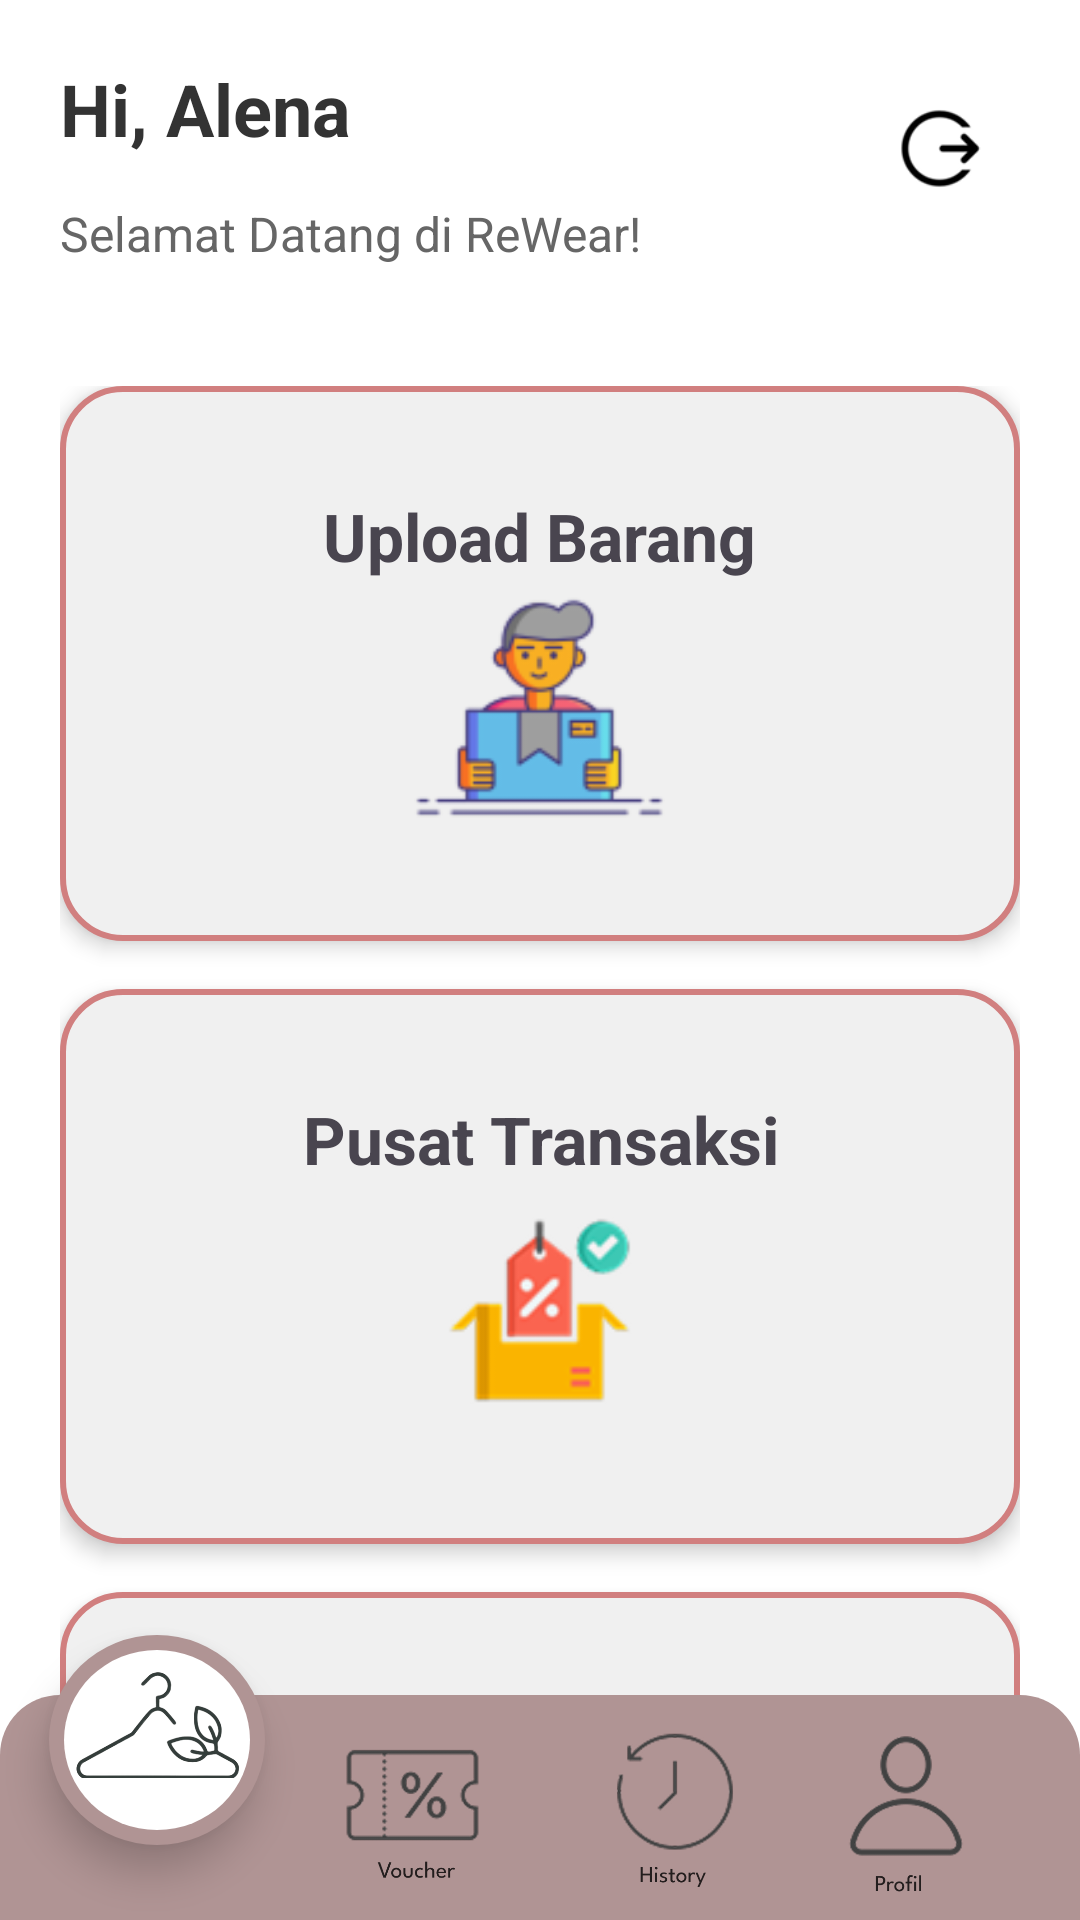

Here is an Android app screen rendered from its layout file. Give the layout XML and the strings, colors and styles it references.
<!-- AndroidManifest.xml: application theme Theme.ReWear_app1 -->
<!-- res/layout/activity_home.xml -->
<?xml version="1.0" encoding="utf-8"?>
<androidx.coordinatorlayout.widget.CoordinatorLayout
    xmlns:android="http://schemas.android.com/apk/res/android"
    xmlns:app="http://schemas.android.com/apk/res-auto"
    android:layout_width="match_parent"
    android:layout_height="match_parent"
    android:background="#FFFFFF"
    android:fitsSystemWindows="true">

    
    <com.google.android.material.appbar.AppBarLayout
        android:layout_width="match_parent"
        android:layout_height="wrap_content"
        android:theme="@style/ThemeOverlay.MaterialComponents.Dark.ActionBar">

        <LinearLayout
            android:id="@+id/header"
            android:layout_width="match_parent"
            android:layout_height="wrap_content"
            android:background="#FFFFFF"
            android:orientation="vertical"
            android:paddingStart="20dp"
            android:paddingTop="20dp"
            android:paddingEnd="20dp"
            android:paddingBottom="0dp">


            <RelativeLayout
                android:layout_width="match_parent"
                android:layout_height="wrap_content">

                <TextView
                    android:id="@+id/hi"
                    android:layout_width="wrap_content"
                    android:layout_height="wrap_content"
                    android:layout_alignParentStart="true"
                    android:text="Hi, Alena"
                    android:textColor="#333333"
                    android:textSize="24sp"
                    android:textStyle="bold" />

                <ImageView
                    android:id="@+id/ivChat"
                    android:layout_width="55dp"
                    android:layout_height="35dp"
                    android:layout_alignParentTop="true"
                    android:layout_alignParentEnd="true"
                    android:layout_marginTop="12dp"
                    android:layout_marginEnd="-1dp"
                    android:importantForAccessibility="no"
                    android:src="@drawable/logout" />
            </RelativeLayout>

            <TextView
                android:layout_width="wrap_content"
                android:layout_height="wrap_content"
                android:layout_gravity="start"
                android:text="Selamat Datang di ReWear!"
                android:textColor="#666666"
                android:textSize="16sp" />
        </LinearLayout>
    </com.google.android.material.appbar.AppBarLayout>

    
    <androidx.core.widget.NestedScrollView
        android:id="@+id/mainScroll"
        android:layout_width="match_parent"
        android:layout_height="match_parent"
        android:layout_marginTop="20dp"
        android:fillViewport="true"
        android:clipToPadding="false"
        android:paddingBottom="120dp"
        app:layout_behavior="@string/appbar_scrolling_view_behavior">

        <LinearLayout
            android:layout_width="match_parent"
            android:layout_height="wrap_content"
            android:orientation="vertical"
            android:gravity="center_horizontal">

            
            <LinearLayout
                android:layout_width="match_parent"
                android:layout_height="wrap_content"
                android:orientation="vertical"
                android:padding="20dp">

                
                <LinearLayout
                    android:id="@+id/cardUploadBarang"
                    android:layout_width="match_parent"
                    android:layout_height="185dp"
                    android:layout_marginBottom="16dp"
                    android:background="@drawable/bg_card"
                    android:elevation="4dp"
                    android:gravity="center"
                    android:orientation="vertical"
                    android:padding="16dp">

                    <TextView
                        android:layout_width="wrap_content"
                        android:layout_height="wrap_content"
                        android:text="Upload Barang"
                        android:textAlignment="center"
                        android:textSize="22sp"
                        android:textStyle="bold" />

                    <ImageView
                        android:layout_width="85dp"
                        android:layout_height="85dp"
                        android:src="@drawable/ic_menjual" />
                </LinearLayout>

                
                <LinearLayout
                    android:id="@+id/cardPusatTransaksi"
                    android:layout_width="match_parent"
                    android:layout_height="185dp"
                    android:layout_marginBottom="16dp"
                    android:background="@drawable/bg_card"
                    android:elevation="4dp"
                    android:gravity="center"
                    android:orientation="vertical"
                    android:padding="16dp">

                    <TextView
                        android:layout_width="wrap_content"
                        android:layout_height="wrap_content"
                        android:text="Pusat Transaksi"
                        android:textAlignment="center"
                        android:textSize="22sp"
                        android:textStyle="bold" />

                    <ImageView
                        android:layout_width="85dp"
                        android:layout_height="85dp"
                        android:src="@drawable/ic_menyewa" />
                </LinearLayout>


                
                <LinearLayout
                    android:id="@+id/cardEdukasi"
                    android:layout_width="match_parent"
                    android:layout_height="185dp"
                    android:background="@drawable/bg_card"
                    android:elevation="4dp"
                    android:gravity="center"
                    android:orientation="vertical"
                    android:padding="16dp">

                    <TextView
                        android:layout_width="wrap_content"
                        android:layout_height="wrap_content"
                        android:text="Edukasi"
                        android:textAlignment="center"
                        android:textSize="22sp"
                        android:textStyle="bold" />

                    <ImageView
                        android:layout_width="85dp"
                        android:layout_height="85dp"
                        android:src="@drawable/book" />
                </LinearLayout>

                
                <LinearLayout
                    android:id="@+id/cardPengajuanTuta"
                    android:layout_width="match_parent"
                    android:layout_height="185dp"
                    android:layout_marginTop="16dp"
                    android:background="@drawable/bg_card"
                    android:elevation="4dp"
                    android:gravity="center"
                    android:orientation="vertical"
                    android:padding="16dp">

                    <TextView
                        android:layout_width="wrap_content"
                        android:layout_height="wrap_content"
                        android:text="Daftar Pengajuan Tukar Tambah"
                        android:textAlignment="center"
                        android:textSize="22sp"
                        android:textStyle="bold" />

                    <ImageView
                        android:layout_width="85dp"
                        android:layout_height="85dp"
                        android:src="@drawable/ic_tukar_t" />
                </LinearLayout>
            </LinearLayout>
        </LinearLayout>
    </androidx.core.widget.NestedScrollView>

    <FrameLayout
        android:layout_marginRight="255dp"
        android:layout_width="72dp"
        android:layout_height="70dp"
        android:layout_gravity="bottom|center"
        android:layout_marginBottom="25dp"
        android:elevation="8dp"
        android:clickable="true"
        android:background="@drawable/bg_bottom_sc">

        
        <ImageView
            android:id="@+id/logo_image"
            android:layout_width="58dp"
            android:layout_height="48dp"
            android:layout_marginBottom="5dp"
            android:src="@drawable/home"
            android:layout_gravity="center" />

    </FrameLayout>














    <ImageView
        android:id="@+id/profil1"
        android:layout_width="78dp"
        android:layout_height="54dp"
        android:layout_gravity="bottom|end"
        android:layout_marginEnd="19dp"
        android:layout_marginBottom="9dp"
        android:clickable="true"
        android:elevation="20dp"
        android:focusable="true"
        android:src="@drawable/t_profil" />

    <ImageView
        android:id="@+id/cardHistory"
        android:layout_width="90dp"
        android:layout_height="60dp"
        android:layout_gravity="bottom|end"
        android:layout_marginEnd="90dp"
        android:layout_marginBottom="11dp"
        android:clickable="true"
        android:elevation="20dp"
        android:focusable="true"
        android:src="@drawable/t_history" />
    <ImageView
        android:id="@+id/voucher"
        android:layout_width="75dp"
        android:layout_height="80dp"
        android:layout_gravity="bottom|end"
        android:layout_marginEnd="185dp"
        android:clickable="true"
        android:elevation="20dp"
        android:focusable="true"
        android:src="@drawable/t_voucher" />

    
    <com.google.android.material.bottomnavigation.BottomNavigationView
        android:id="@+id/bottom"
        android:layout_width="match_parent"
        android:layout_height="75dp"
        android:layout_gravity="bottom"
        android:background="@drawable/bottom"
        app:labelVisibilityMode="labeled" />

</androidx.coordinatorlayout.widget.CoordinatorLayout>
<!-- resources referenced by this layout -->
<resources>
  <!-- drawable bg_bottom_sc (drawable) -->
  <?xml version="1.0" encoding="utf-8"?>
  <layer-list xmlns:android="http://schemas.android.com/apk/res/android">
  
      
      <item>
          <shape android:shape="oval">
              <solid android:color="#B09494"/> 
              <size android:width="60dp" android:height="60dp"/> 
          </shape>
      </item>
  
      
      <item android:top="5dp" android:bottom="5dp" android:left="5dp" android:right="5dp"> 
          <shape android:shape="oval">
              <solid android:color="@color/white"/> 
              <size android:width="4dp" android:height="15dp"/> 
          </shape>
      </item>
  
  </layer-list>
  <!-- drawable bg_card (drawable) -->
  <shape xmlns:android="http://schemas.android.com/apk/res/android" android:shape="rectangle">
      <corners android:radius="20dp"/>  
      <solid android:color="#F0F0F0"/>  
      <stroke android:width="2dp" android:color="#D17F7F"/>  
  
  </shape>
  <!-- drawable book: png bitmap (drawable, 1113 bytes) -->
  <!-- drawable bottom (drawable) -->
  <?xml version="1.0" encoding="utf-8"?>
  <shape xmlns:android="http://schemas.android.com/apk/res/android"
      android:shape="rectangle">
  
      <solid android:color="#B09494"/>  
  
      <corners android:topLeftRadius="20dp"
          android:topRightRadius="20dp"/>  
  
      <padding android:bottom="8dp"/>  
  
      <shadowColor android:color="#80000000"/>  
  </shape>
  <!-- drawable home: png bitmap (drawable, 28152 bytes) -->
  <!-- drawable ic_menjual: png bitmap (drawable, 6707 bytes) -->
  <!-- drawable ic_menyewa: png bitmap (drawable, 4910 bytes) -->
  <!-- drawable ic_tukar_t: png bitmap (drawable, 7704 bytes) -->
  <!-- drawable logout: png bitmap (drawable, 2025 bytes) -->
  <!-- drawable t_history: png bitmap (drawable, 29834 bytes) -->
  <!-- drawable t_profil: png bitmap (drawable, 25453 bytes) -->
  <!-- drawable t_voucher: png bitmap (drawable, 29459 bytes) -->
  <!-- drawable uang1: png bitmap (drawable, 14293 bytes) -->
  <style name="Theme.ReWear_app1" parent="Base.Theme.ReWear_app1" />
  <color name="white">#FFFFFFFF</color>
  <style name="Base.Theme.ReWear_app1" parent="Theme.Material3.DayNight.NoActionBar">
          
          
      </style>
</resources>
